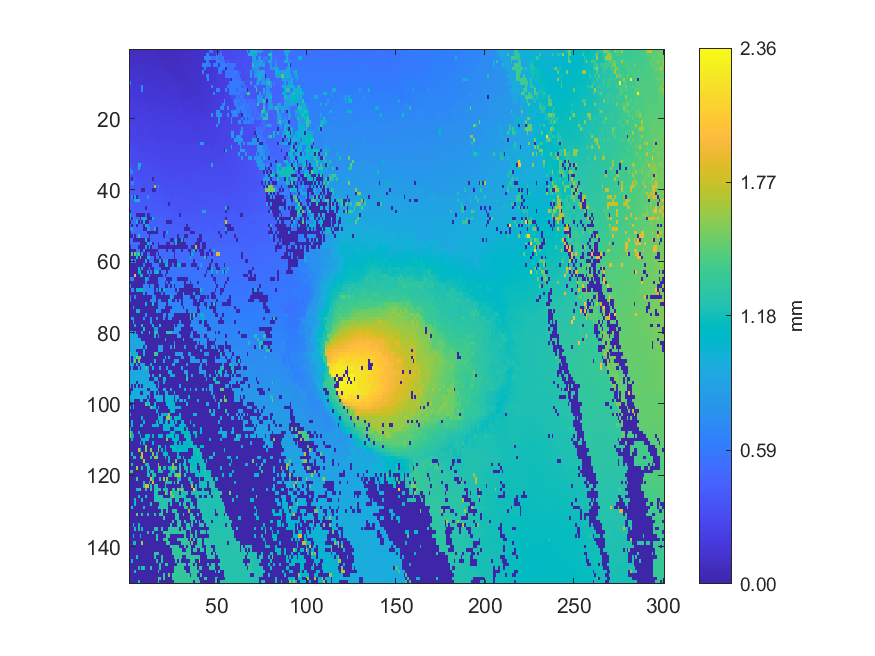

Data behind this chart, as committed beside it:
0.0890267, 0.0900038, 0.0880473, 0.0881796, 0.0903372, 0.0901442, 0.0927761, 0.0799727, 0.0899147, 0.0863317, 0.083964, 0.0834683, 0.0876745, 0.0863985, 0.0881759, 0.0647641, 0.0789344, 0.0797203, 0.0679379, 0.0675001, 0.0584036, 0.0583475, 0.0664518, 0.0721036
0.09982, 0.09902, 0.09823, 0.09755, 0.09641, 0.08997, 0.09768, 0.09732, 0.09398, 0.09655, 0.09306, 0.09379, 0.09632, 0.08973, 0.09537, 0.06223, 0.06244, 0.07912, 0.07951, 0.07983, 0.07308, 0.07581, 0.07571, 0.07874
0.1101, 0.1069, 0.1073, 0.1074, 0.1066, 0.1064, 0.09643, 0.09676, 0.09734, 0.09824, 0.09684, 0.09468, 0.09503, 0.09497, 0.09439, 0.09703, 0.09862, 0.07837, 0.07893, 0.07779, 0.07379, 0.07244, 0.07707, 0.07915
0.1137, 0.105, 0.1127, 0.1065, 0.1068, 0.1054, 0.103, 0.106, 0.09745, 0.1141, 0.09164, 0.09971, 0.1011, 0.1001, 0.09768, 0.09698, 0.09923, 0.08002, 0.08299, 0.086, 0.08685, 0.08839, 0.08628, 0.08714
0.1103, 0.1103, 0.1198, 0.119, 0.1167, 0.116, 0.1155, 0.1146, 0.1212, 0.1203, 0.1184, 0.115, 0.1152, 0.1136, 0.1016, 0.1127, 0.1117, 0.1127, 0.08446, 0.08616, 0.08606, 0.08943, 0.09156, 0.08968
0.1396, 0.1223, 0.1213, 0.128, 0.125, 0.1305, 0.1307, 0.1256, 0.125, 0.1184, 0.1194, 0.1158, 0.1149, 0.1146, 0.1135, 0.1129, 0.1148, 0.116, 0.1171, 0.1169, 0.09022, 0.092, 0.0897, 0.09119
0.1429, 0.1431, 0.1437, 0.1309, 0.1306, 0.1281, 0.1277, 0.13, 0.1288, 0.1273, 0.1231, 0.1188, 0.1179, 0.1246, 0.1234, 0.1177, 0.123, 0.1223, 0.1206, 0.1181, 0.1225, 0.1074, 0.1092, 0.0864
0.1427, 0.1442, 0.1445, 0.1437, 0.1352, 0.1358, 0.1347, 0.1281, 0.128, 0.1254, 0.1298, 0.1351, 0.1265, 0.1258, 0.1242, 0.1251, 0.1216, 0.1269, 0.122, 0.123, 0.1233, 0.1228, 0.119, 0.1199
0.1429, 0.147, 0.1477, 0.1479, 0.1393, 0.1418, 0.1418, 0.1415, 0.1405, 0.1407, 0.1382, 0.1376, 0.125, 0.1355, 0.137, 0.1252, 0.1253, 0.1241, 0.1255, 0.1202, 0.1334, 0.1357, 0.1372, 0.1186
0.7661, 0.1469, 0.1478, 0.1473, 0.1469, 0.1405, 0.1405, 0.1405, 0.1407, 0.1408, 0.138, 0.1387, 0.1453, 0.1344, 0.1451, 0.1439, 0.1392, 0.1289, 0.1363, 0.1376, 0.1346, 0.1363, 0.1357, 0.1363
0.1695, 0.1685, 0.1681, 0.1591, 0.1621, 0.1615, 0.1614, 0.696, 0.1491, 0.1527, 0.1552, 0.1538, 0.1529, 0.1445, 0.1452, 0.1415, 0.1509, 0.1488, 0.1388, 0.1408, 0.1409, 0.1427, 0.1436, 0.1435
0.1717, 0.1705, 0.1628, 0.1612, 0.1625, 0.1636, 0.1628, 0.6954, 0.1534, 0.1532, 0.1551, 0.1529, 0.1527, 0.1502, 0.1508, 0.15, 0.1481, 0.149, 0.1497, 0.1381, 0.1454, 0.1488, 0.1416, 0.1444
0.17, 0.1713, 0.1721, 0.1725, 0.1722, 0.1703, 0.1706, 0.1717, 0.1592, 0.1533, 0.1543, 0.1532, 0.1542, 0.1551, 0.1495, 0.15, 0.1515, 0.1541, 0.1524, 0.1539, 0.1531, 0.1523, 0.1519, 0.1515
0.1709, 0.1758, 0.1772, 0.1777, 0.1709, 0.171, 0.1717, 0.1729, 0.1712, 0.1708, 0.1598, 0.1615, 0.158, 0.1556, 0.1565, 0.1578, 0.1578, 0.1531, 0.1535, 0.1535, 0.1545, 0.1621, 0.1589, 0.1579
0.1749, 0.189, 0.1762, 0.1765, 0.1853, 0.1689, 0.1694, 0.1691, 0.169, 0.1698, 0.1577, 0.1727, 0.1722, 0.1719, 0.1725, 0.174, 0.1665, 0.1729, 0.16, 0.1569, 0.1594, 0.1615, 0.1624, 0.1622
0.197, 0.1932, 0.1936, 0.1932, 0.1833, 0.1801, 0.1896, 0.1851, 0.19, 0.1793, 0.1822, 0.1821, 0.1705, 0.1703, 0.1722, 0.1737, 0.1822, 0.1745, 0.1761, 0.1798, 0.1603, 0.1608, 0.1632, 0.1741
0.206, 0.1928, 0.1935, 0.201, 0.2006, 0.2002, 0.1992, 0.1919, 0.1904, 0.1833, 0.1829, 0.1816, 0.181, 0.1867, 0.181, 0.1823, 0.182, 0.1821, 0.1841, 0.1859, 0.1801, 0.181, 0.18, 0.1742
0.2039, 0.2053, 0.2071, 0.204, 0.2033, 0.1998, 0.1995, 0.1996, 0.1965, 0.1973, 0.1957, 0.1955, 0.1839, 0.183, 0.1855, 0.1866, 0.1804, 0.189, 0.1826, 0.1842, 0.1822, 0.1802, 0.1808, 0.1867
0.2042, 0.2152, 0.2043, 0.2042, 0.2025, 0.2038, 0.1993, 0.1966, 0.1979, 0.1992, 0.1997, 0.2026, 0.2007, 0.1997, 0.1973, 0.1978, 0.1892, 0.195, 0.1952, 0.1803, 0.1887, 0.1869, 0.1873, 0.1854
0.2208, 0.2162, 0.2171, 0.2176, 0.2167, 0.2157, 0.2167, 0.1965, 0.2129, 0.2026, 0.2068, 0.2064, 0.206, 0.2037, 0.1976, 0.1962, 0.1982, 0.1992, 0.2024, 0.2014, 0.1998, 0.2, 0.1992, 0.1901
0.2198, 0.2197, 0.2191, 0.2201, 0.2192, 0.2201, 0.2146, 0.2138, 0.2137, 0.2051, 0.2064, 0.2067, 0.2068, 0.2084, 0.2101, 0.2089, 0.2057, 0.2034, 0.2011, 0.1972, 0.2023, 0.1997, 0.1983, 0.1987
0.2434, 0.2233, 0.218, 0.2209, 0.2182, 0.2107, 0.212, 0.2244, 0.2247, 0.2225, 0.2231, 0.217, 0.2069, 0.2099, 0.2108, 0.2194, 0.22, 0.2097, 0.2065, 0.2051, 0.2163, 0.2003, 0.2163, 0.2147
0.2452, 0.2459, 0.2461, 0.2448, 0.2284, 0.2289, 0.2276, 0.2251, 0.2335, 0.2347, 0.2344, 0.225, 0.2158, 0.2242, 0.2191, 0.2232, 0.2239, 0.2269, 0.2249, 0.223, 0.2174, 0.2151, 0.2178, 0.2186
0.2459, 0.2431, 0.2447, 0.2443, 0.2259, 0.2258, 0.2319, 0.233, 0.2333, 0.2338, 0.2306, 0.2304, 0.2249, 0.2247, 0.2274, 0.2245, 0.2252, 0.2256, 0.2233, 0.2228, 0.2241, 0.2234, 0.2144, 0.2172
0.2547, 0.243, 0.2433, 0.2395, 0.2383, 0.2455, 0.2462, 0.2462, 0.2467, 0.2435, 0.2266, 0.2275, 0.2303, 0.2283, 0.2261, 0.2307, 0.222, 0.2255, 0.2237, 0.2259, 0.2227, 0.224, 0.222, 0.2214
0.2716, 0.2469, 0.2486, 0.2585, 0.2584, 0.2452, 0.2466, 0.246, 0.2458, 0.2421, 0.2501, 0.248, 0.2454, 0.2425, 0.242, 0.2419, 0.2304, 0.2293, 0.2291, 0.2286, 0.2319, 0.2332, 0.2334, 0.232
0.2752, 0.2754, 0.2594, 0.2598, 0.2613, 0.2596, 0.2566, 0.2569, 0.2563, 0.2511, 0.2521, 0.2498, 0.2506, 0.2445, 0.2443, 0.2447, 0.2444, 0.2449, 0.2449, 0.2451, 0.2438, 0.2445, 0.2403, 0.2403
0.2872, 0.2879, 0.2727, 0.2732, 0.2648, 0.2583, 0.2587, 0.258, 0.2593, 0.2619, 0.2617, 0.2607, 0.248, 0.2502, 0.2541, 0.2517, 0.253, 0.247, 0.2469, 0.2457, 0.2464, 0.2418, 0.2475, 0.2498
0.2877, 0.2877, 0.2904, 0.2944, 0.2758, 0.2551, 0.2569, 0.2571, 0.258, 0.2589, 0.2591, 0.2717, 0.2696, 0.2627, 0.2512, 0.2633, 0.2533, 0.2546, 0.2551, 0.2548, 0.2479, 0.2488, 0.248, 0.2495
0.3105, 0.2934, 0.2928, 0.2926, 0.2821, 0.2827, 0.2818, 0.2815, 0.2814, 0.2705, 0.2693, 0.27, 0.2725, 0.263, 0.2615, 0.2494, 0.2643, 0.2528, 0.2525, 0.2531, 0.2543, 0.2534, 0.2639, 0.2639
0.3136, 0.2898, 0.2795, 0.2811, 0.2818, 0.2821, 0.2805, 0.2878, 0.2799, 0.2732, 0.2715, 0.272, 0.2719, 0.2721, 0.2614, 0.2752, 0.2627, 0.262, 0.2636, 0.2611, 0.2623, 0.2617, 0.2635, 0.2651
0.3238, 0.3244, 0.2768, 0.2974, 0.2977, 0.2935, 0.2932, 0.2936, 0.2934, 0.296, 0.2709, 0.2717, 0.2739, 0.2757, 0.2765, 0.2767, 0.2737, 0.2733, 0.2713, 0.2692, 0.2695, 0.2633, 0.2682, 0.2677
0.3278, 0.3265, 0.3286, 0.2969, 0.2982, 0.9952, 1.034, 0.2936, 0.2975, 0.2967, 0.3014, 0.3026, 0.2954, 0.295, 0.2938, 0.2853, 0.2848, 0.2761, 0.2689, 0.2699, 0.2692, 0.2685, 0.2698, 0.275
0.6613, 0.3327, 0.3338, 0.3334, 0.3074, 0.9889, 0.3203, 0.3205, 0.3208, 0.3046, 0.3044, 0.3066, 0.3068, 0.2934, 0.284, 0.2836, 0.2844, 0.2839, 0.2925, 0.2867, 0.2725, 0.2877, 0.2859, 0.2869
0.6629, 0.6762, 0.3315, 0.3309, 0.3399, 0.3177, 0.3191, 0.3199, 0.3195, 0.3213, 0.3052, 0.306, 0.306, 0.3057, 0.3113, 0.3105, 0.31, 0.2935, 0.2948, 0.2948, 0.2868, 0.2879, 0.288, 0.2892
0.3618, 0.341, 0.3388, 0.339, 0.3141, 0.3159, 0.3166, 0.317, 0.3176, 0.3349, 0.3015, 0.3029, 0.3104, 0.3079, 0.3108, 0.3109, 0.3101, 0.2927, 0.2925, 0.2928, 0.3006, 0.2872, 0.2881, 0.2884
0.371, 0.003728, 0.3562, 0.355, 0.3493, 0.3483, 0.3491, 0.3348, 0.3358, 0.3364, 0.3359, 0.3353, 0.3351, 0.003487, 0.3213, 0.3215, 0.3169, 0.318, 0.3184, 0.3175, 0.3008, 0.3062, 0.2971, 0.2993
0.3765, 0.6912, 0.6934, 0.3475, 0.349, 0.3505, 0.3508, 0.3513, 0.3412, 0.339, 0.3389, 0.3397, 0.338, 0.339, 0.3186, 0.3156, 0.324, 0.3181, 0.3182, 0.3185, 0.3182, 0.3181, 0.3154, 0.3134
0.3773, 0.3765, 0.3756, 0.3457, 0.3469, 0.3482, 0.3497, 0.3385, 0.3395, 0.3385, 0.3399, 0.3415, 0.3441, 0.3425, 1.672, 0.3343, 0.7642, 0.334, 0.3341, 0.3174, 0.3174, 0.3185, 0.3207, 0.3234
0.3765, 0.3768, 0.3769, 0.3776, 0.3639, 0.3651, 0.3639, 0.00393, 0.004018, 0.3485, 0.3497, 0.3402, 0.3419, 0.004197, 0.004431, 0.3454, 0.3467, 0.347, 0.3351, 0.3348, 0.3228, 0.332, 0.3262, 0.3252
0.3895, 0.3908, 0.3901, 0.3873, 0.3884, 0.3751, 0.3749, 0.3756, 0.3738, 0.3511, 0.3515, 0.3514, 0.3693, 0.3704, 0.3707, 0.347, 0.348, 0.348, 0.3495, 0.3489, 0.3394, 0.3395, 0.3378, 0.3389
0.3903, 0.7576, 0.00401, 0.8476, 0.00392, 0.3936, 0.3736, 0.3857, 0.3873, 0.3893, 0.7041, 0.3715, 0.3728, 0.3728, 0.372, 0.3712, 0.3717, 0.3712, 0.3635, 0.3545, 0.3644, 0.3638, 0.3485, 0.3419
0.4225, 0.4125, 0.4133, 0.8977, 0.9671, 0.9783, 0.4002, 0.3881, 0.3887, 0.39, 0.3904, 0.3899, 0.3768, 0.3694, 0.3697, 0.3713, 0.371, 0.3698, 0.3629, 0.3652, 0.3654, 0.3607, 0.3598, 0.3587
0.4101, 0.412, 0.4121, 0.4124, 0.4119, 0.4111, 0.4085, 0.3846, 0.3869, 0.3883, 0.3885, 0.3943, 0.3952, 0.3819, 0.3835, 0.3858, 0.386, 0.3824, 0.3806, 0.3613, 0.3614, 0.3624, 0.003637, 0.3613
0.4076, 0.4088, 0.4099, 0.41, 0.4099, 0.4099, 0.4096, 0.41, 0.4107, 0.003701, 0.3963, 0.3958, 0.3971, 0.384, 0.3838, 0.3853, 0.3851, 0.3833, 0.3829, 0.3842, 0.3829, 0.3816, 0.3812, 0.3782
0.003781, 0.4048, 0.407, 0.4079, 0.4087, 0.4092, 0.4093, 0.4088, 0.4185, 0.418, 0.4153, 0.4095, 0.4089, 0.4063, 0.4041, 0.4045, 0.4049, 0.4039, 0.39, 0.3846, 0.3927, 0.3831, 0.3835, 0.3799
0.9064, 0.4647, 0.4642, 0.4635, 0.003786, 0.003413, 0.003873, 0.003475, 0.004206, 0.4327, 0.003656, 0.002991, 0.4159, 0.4072, 0.4166, 0.4102, 0.4102, 0.4115, 0.4107, 0.402, 0.4035, 0.4031, 0.3997, 0.3934
1.061, 0.004183, 1.011, 0.4729, 0.4676, 0.467, 0.00335, 0.8646, 0.9431, 1.092, 0.003758, 0.003673, 0.004013, 1.14, 0.4314, 0.4319, 0.4323, 0.4223, 0.419, 0.4195, 0.4188, 0.4039, 0.3933, 0.3942
0.00344, 0.4798, 0.4816, 0.4821, 0.9759, 0.004121, 0.4806, 0.003805, 0.963, 0.004216, 0.003719, 0.4314, 0.4326, 0.4335, 0.4342, 0.4334, 0.4327, 0.418, 0.4185, 0.4187, 0.4172, 0.003683, 0.003865, 0.003694
0.4941, 0.004328, 0.4816, 0.5087, 0.003614, 0.4745, 0.4763, 0.4758, 0.00361, 0.9251, 0.785, 0.431, 0.4312, 0.4322, 0.4316, 0.4322, 0.4296, 0.4293, 0.4293, 0.4302, 0.4311, 0.4316, 0.4245, 0.4186
0.5081, 1.02, 0.484, 0.4844, 0.485, 0.4834, 0.4796, 0.4791, 0.004043, 0.003882, 0.8083, 0.7529, 0.4281, 0.4294, 0.9909, 0.003912, 0.4249, 0.4391, 0.4409, 0.431, 0.4316, 0.4317, 0.4249, 0.4272
0.003464, 0.5146, 0.4839, 0.4842, 0.4845, 0.4898, 0.4825, 0.4832, 0.4832, 0.4827, 0.003524, 0.003851, 0.003599, 0.003664, 0.003852, 0.003913, 0.4523, 0.4527, 0.4556, 0.003519, 0.003606, 1.023, 0.4284, 0.431
0.003701, 0.003833, 0.5194, 0.003823, 0.5068, 1.268, 0.4819, 0.4825, 0.4833, 0.4869, 0.486, 0.003353, 0.4795, 0.4761, 0.474, 0.4736, 0.4734, 0.4623, 0.4663, 0.003906, 0.4572, 0.4587, 0.4603, 0.4297
0.5448, 0.5548, 0.003592, 0.003846, 0.003622, 0.00393, 0.003882, 0.003375, 0.003832, 0.9488, 0.003354, 0.003465, 0.4768, 0.4774, 0.4767, 0.4742, 0.4738, 0.4744, 0.4754, 0.4757, 0.476, 0.47, 0.4602, 0.003769
0.5308, 0.5265, 0.5282, 0.529, 0.53, 0.5287, 0.003674, 0.003718, 0.004343, 0.003864, 0.9499, 0.5039, 0.8502, 0.003737, 0.4983, 0.4975, 0.003656, 0.4748, 0.4757, 0.4754, 0.4753, 0.003775, 0.003427, 0.4732
0.003655, 0.5276, 0.5291, 0.5287, 0.5286, 0.003831, 0.003568, 0.004201, 0.003407, 0.7505, 0.003859, 0.9603, 0.003467, 0.4975, 0.4988, 0.4991, 0.004167, 0.003902, 0.003636, 0.003756, 0.003838, 0.003623, 0.003633, 0.003712
0.00412, 0.00347, 0.003743, 0.003642, 0.5402, 0.5457, 0.004081, 0.003568, 0.7256, 0.003952, 0.003758, 0.003852, 0.003228, 0.003557, 0.00349, 0.003574, 0.5087, 0.5077, 0.5133, 0.5116, 0.5121, 0.003932, 0.5142, 0.5158
0.003502, 1.443, 0.003684, 1.482, 0.9547, 1.444, 0.00341, 0.8678, 0.003551, 0.004077, 0.5374, 0.536, 0.003834, 0.003784, 0.003417, 0.5242, 0.003565, 0.5174, 0.5177, 0.5179, 0.5173, 0.5145, 0.5171, 0.5206
0.003736, 0.003507, 0.004153, 0.003989, 1.181, 0.003613, 1.442, 0.003642, 0.00374, 0.003599, 0.9982, 1.005, 0.5382, 0.5395, 0.003467, 0.5251, 0.5257, 0.003739, 0.5177, 0.5173, 0.5158, 0.5162, 0.5166, 0.5176
0.003806, 1.12, 0.003625, 0.5904, 0.00334, 0.003735, 0.003689, 0.003354, 0.003837, 0.9428, 0.003533, 0.5485, 0.551, 0.5531, 0.003796, 0.003818, 0.003493, 1.171, 0.003707, 0.8213, 0.5165, 0.847, 0.003558, 0.003868
0.0037, 0.00366, 0.003505, 0.003564, 0.003728, 0.003648, 0.003868, 0.003649, 0.586, 0.003386, 0.003831, 0.003781, 0.003532, 0.5563, 0.5626, 0.5621, 0.562, 0.003926, 0.003816, 0.0035, 1.027, 1.028, 0.003777, 0.003204
... 89 more rows
